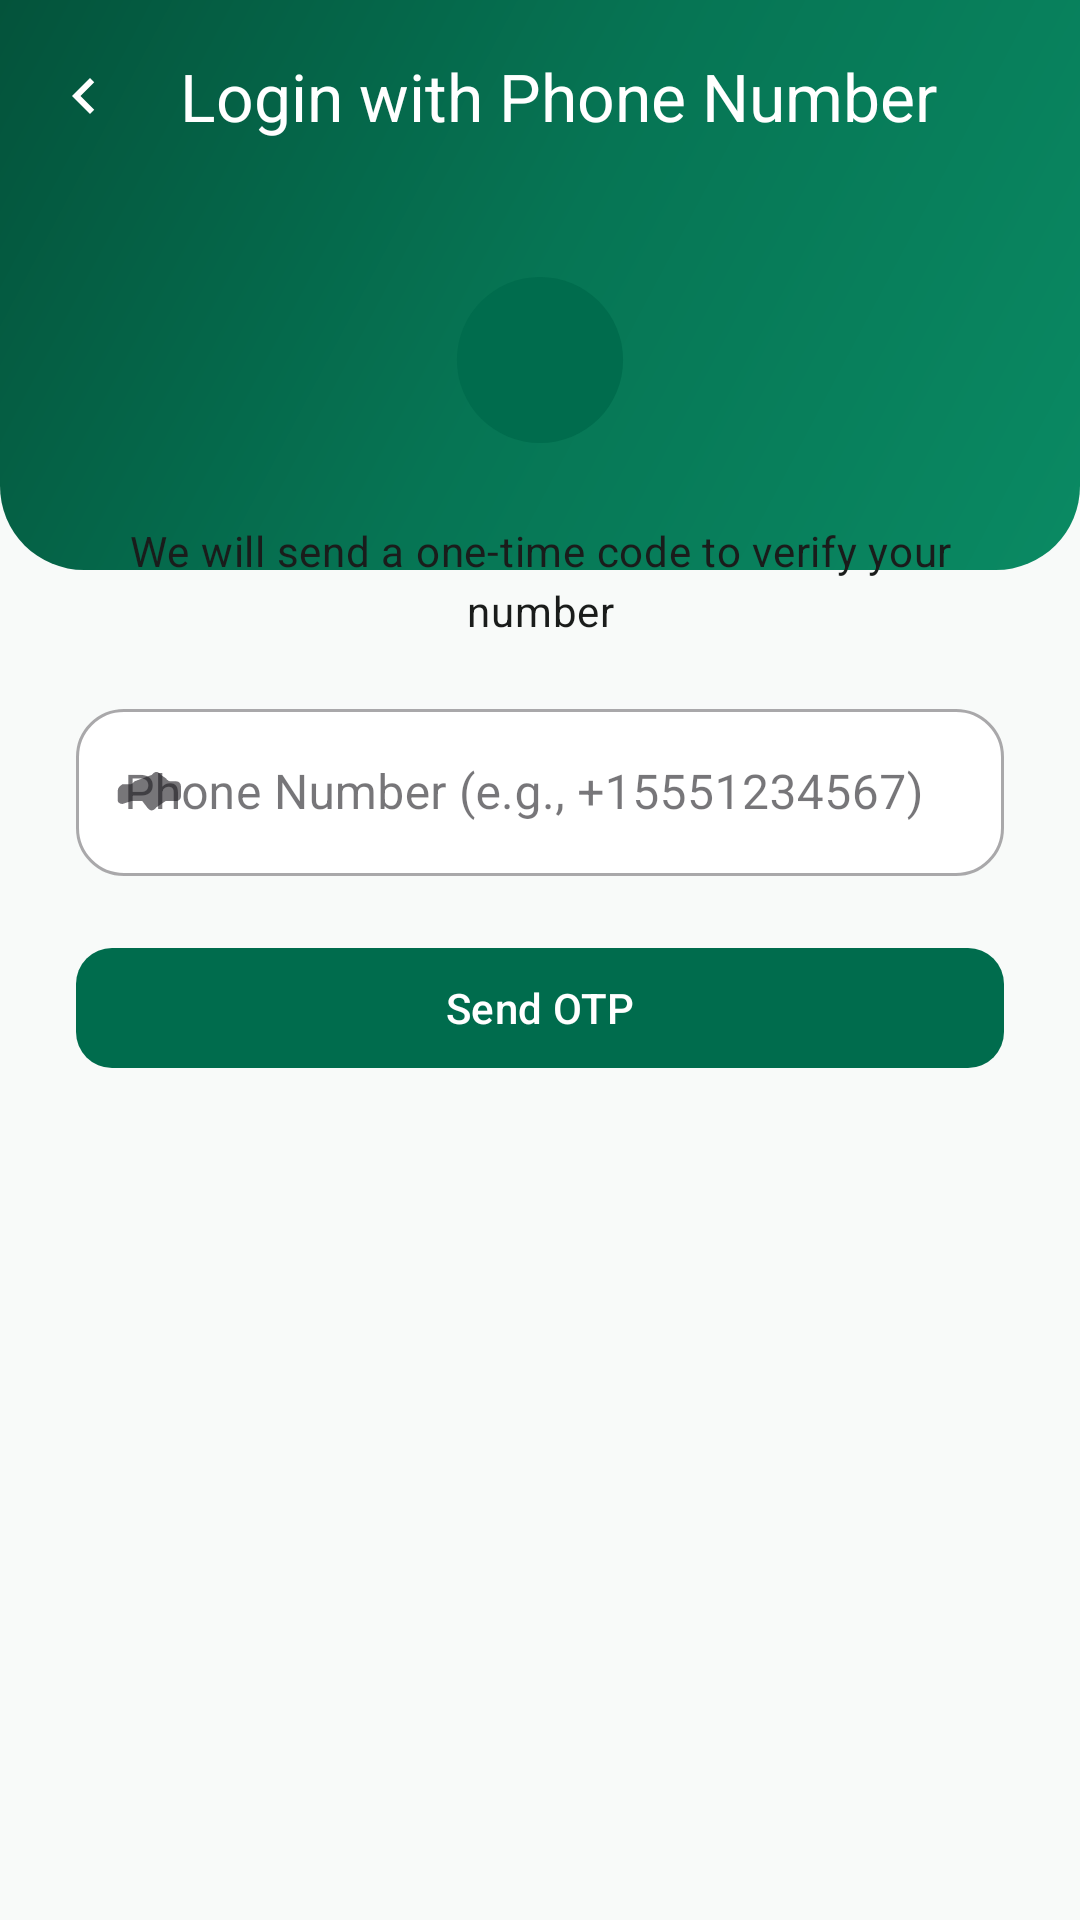

Here is an Android app screen rendered from its layout file. Give the layout XML and the strings, colors and styles it references.
<!-- AndroidManifest.xml: application theme Theme.NutriVision -->
<!-- res/layout/activity_phone_login.xml -->
<?xml version="1.0" encoding="utf-8"?>
 <androidx.constraintlayout.widget.ConstraintLayout xmlns:android="http://schemas.android.com/apk/res/android" xmlns:app="http://schemas.android.com/apk/res-auto" xmlns:tools="http://schemas.android.com/tools" android:layout_width="match_parent" android:layout_height="match_parent" android:background="@color/md_theme_light_background" tools:context="com.nutrivision.app.activities.PhoneLoginActivity">
    <View
        android:id="@+id/phoneHeaderBg"
        android:layout_width="0dp"
        android:layout_height="190dp"
        android:background="@drawable/bg_auth_header"
        app:layout_constraintTop_toTopOf="parent"
        app:layout_constraintStart_toStartOf="parent"
        app:layout_constraintEnd_toEndOf="parent" />

    <com.google.android.material.appbar.MaterialToolbar
        android:id="@+id/toolbar"
        android:layout_width="0dp"
        android:layout_height="?attr/actionBarSize"
        android:background="@android:color/transparent"
        app:title="@string/phone_login_title"
        app:titleTextAppearance="@style/TextAppearance.Material3.TitleLarge"
        app:navigationIcon="@drawable/ic_arrow_back_24"
        app:titleTextColor="@color/white"
        app:navigationIconTint="@color/white"
        app:layout_constraintTop_toTopOf="parent"
        app:layout_constraintStart_toStartOf="parent"
        app:layout_constraintEnd_toEndOf="parent"/>

    <ImageView
        android:id="@+id/ivAppLogo"
        android:layout_width="72dp"
        android:layout_height="72dp"
        android:layout_marginTop="20dp"
        android:src="@drawable/ic_launcher_foreground"
        android:contentDescription="@string/app_name"
        app:layout_constraintTop_toBottomOf="@+id/toolbar"
        app:layout_constraintStart_toStartOf="parent"
        app:layout_constraintEnd_toEndOf="parent"/>

    <TextView
        android:id="@+id/tvPhoneSubtitle"
        android:layout_width="0dp"
        android:layout_height="wrap_content"
        android:text="We will send a one-time code to verify your number"
        android:textAppearance="@style/TextAppearance.Material3.BodyMedium"
        android:textColor="@color/md_theme_light_onBackground"
        android:gravity="center"
        android:layout_marginTop="18dp"
        app:layout_constraintTop_toBottomOf="@+id/ivAppLogo"
        app:layout_constraintStart_toStartOf="parent"
        app:layout_constraintEnd_toEndOf="parent"
        app:layout_constraintWidth_percent="0.84"/>

    <com.google.android.material.textfield.TextInputLayout
        android:id="@+id/tilPhoneNumber"
        android:layout_width="0dp"
        android:layout_height="wrap_content"
        android:layout_marginTop="18dp"
        style="@style/Widget.MaterialComponents.TextInputLayout.OutlinedBox"
        android:hint="@string/phone_hint"
        app:boxBackgroundColor="@color/md_theme_light_surface"
        app:boxCornerRadiusTopStart="16dp"
        app:boxCornerRadiusTopEnd="16dp"
        app:boxCornerRadiusBottomStart="16dp"
        app:boxCornerRadiusBottomEnd="16dp"
        app:startIconDrawable="@drawable/ic_phone_24"
        app:layout_constraintTop_toBottomOf="@+id/tvPhoneSubtitle"
        app:layout_constraintStart_toStartOf="parent"
        app:layout_constraintEnd_toEndOf="parent"
        app:layout_constraintWidth_percent="0.86">

        <com.google.android.material.textfield.TextInputEditText
            android:id="@+id/etPhoneNumber"
            android:layout_width="match_parent"
            android:layout_height="wrap_content"
            android:inputType="phone"/>
    </com.google.android.material.textfield.TextInputLayout>

    <com.google.android.material.button.MaterialButton
        android:id="@+id/btnSendOtp"
        android:layout_width="0dp"
        android:layout_height="wrap_content"
        android:text="@string/send_otp_btn"
        android:layout_marginTop="20dp"
        app:cornerRadius="12dp"
        app:layout_constraintTop_toBottomOf="@+id/tilPhoneNumber"
        app:layout_constraintStart_toStartOf="parent"
        app:layout_constraintEnd_toEndOf="parent"
        app:layout_constraintWidth_percent="0.86"/>

    <ProgressBar
        android:id="@+id/progressBar"
        android:layout_width="wrap_content"
        android:layout_height="wrap_content"
        android:visibility="gone"
        app:layout_constraintBottom_toBottomOf="parent"
        app:layout_constraintEnd_toEndOf="parent"
        app:layout_constraintStart_toStartOf="parent"
        app:layout_constraintTop_toTopOf="parent" />
</androidx.constraintlayout.widget.ConstraintLayout>
<!-- resources referenced by this layout -->
<resources>
  <color name="md_theme_light_background">#F8FAF9</color>
  <color name="md_theme_light_onBackground">#1A1C1B</color>
  <color name="md_theme_light_surface">#FFFFFF</color>
  <color name="white">#FFFFFFFF</color>
  <!-- drawable bg_auth_header (drawable) -->
  <?xml version="1.0" encoding="utf-8"?>
  <shape xmlns:android="http://schemas.android.com/apk/res/android" android:shape="rectangle">
      <gradient
          android:angle="135"
          android:startColor="#0A8A63"
          android:centerColor="#067554"
          android:endColor="#04533B" />
      <corners
          android:bottomLeftRadius="28dp"
          android:bottomRightRadius="28dp" />
  </shape>
  <!-- drawable ic_arrow_back_24 (drawable) -->
  <?xml version="1.0" encoding="utf-8"?>
  <vector xmlns:android="http://schemas.android.com/apk/res/android"
      android:width="24dp"
      android:height="24dp"
      android:viewportWidth="24"
      android:viewportHeight="24"
      android:tint="#FFFFFF">
      <path
          android:fillColor="@android:color/white"
          android:pathData="M15.41,7.41L14,6l-6,6 6,6 1.41-1.41L10.83,12z"/>
  </vector>
  <!-- drawable ic_launcher_foreground (drawable) -->
  <?xml version="1.0" encoding="utf-8"?>
  <vector xmlns:android="http://schemas.android.com/apk/res/android"
      android:width="104dp"
      android:height="104dp"
      android:viewportWidth="104"
      android:viewportHeight="104">
      <path
          android:fillColor="#006C4D"
          android:pathData="M52,52m-40,0a40,40 0,1,1 80,0a40,40 0,1,1 -80,0" />
  </vector>
  <!-- drawable ic_phone_24 (drawable) -->
  <?xml version="1.0" encoding="utf-8"?>
  <vector xmlns:android="http://schemas.android.com/apk/res/android"
      android:width="24dp"
      android:height="24dp"
      android:viewportWidth="24"
      android:viewportHeight="24"
      android:tint="#FFFFFF">
      <path
          android:fillColor="@android:color/white"
          android:pathData="M6.54,15h3.55l1.62,2.15c.37,.49,.93,1,1.52,1,.59,0,1.15-.51,1.52-1L17.9,15h3.55c.84,0,1.52-.68,1.52-1.52V9.97c0-.84-.68-1.52-1.52-1.52H19.5c-.6,0-1.15-.51-1.52-1L16.3,6.3c-.37-.49-.93-1-1.52-1-.59,0-1.15,.51-1.52,1L7.5,8.45c-.37,.49-.93,1-1.52,1H3.45C2.61,9.97,1.93,10.65,1.93,11.48v3.55C1.93,15.32,2.61,16,3.45,16z"/>
  </vector>
  <string name="app_name">NutriVision</string>
  <string name="phone_hint">Phone Number (e.g., +15551234567)</string>
  <string name="phone_login_title">Login with Phone Number</string>
  <string name="send_otp_btn">Send OTP</string>
  <style name="Theme.NutriVision" parent="Theme.Material3.DayNight.NoActionBar">
          <item name="colorPrimary">@color/md_theme_light_primary</item>
          <item name="colorSurface">@color/md_theme_light_surface</item>
          <item name="colorError">@color/md_theme_light_error</item>
  
          <item name="android:statusBarColor">@android:color/transparent</item>
          <item name="android:windowBackground">@color/md_theme_light_background</item>
      </style>
  <color name="md_theme_light_primary">#006C4D</color>
  <color name="md_theme_light_error">#BA1A1A</color>
</resources>
